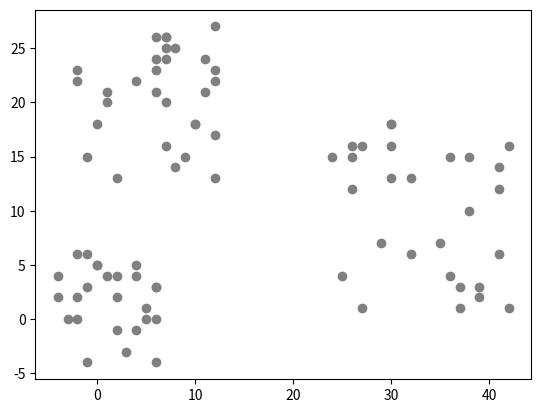

Generate this figure with matplotlib: (Note: this script raises an exception after producing the figure.)
from matplotlib import pyplot as plt
import pandas as pd
import random, math

def k_means_(X, cluster_count = 2, target = None):
    '''Удаление трагета при надобности'''
    if (target != None):
        X = X.drop(columns = [target])
    ''' Массив меток кластера'''
    clusters = [None for i in range(0, X.shape[0])]
    ''' Центры масс кластеров'''
    centroids = []
    ''' Инициализация центроидов случайными значениями выборки'''
    for i in range(0, cluster_count):
        tmp = [i for i in range(0, X.shape[0])]
        tmp_centroid = []
        rand = random.choice(tmp)
        for i in range(0, X.shape[1]):
            tmp_centroid.append(X.iloc[rand][i])
        centroids.append(tmp_centroid)
    '''Флаг сходимости алгоритма'''
    convergence = False
    '''Проверка сходимости'''
    def check_convergence(centroids_old, centroids_new):
        return (centroids_old == centroids_new)
    old_centroids = []
    while (convergence == False):
        '''Сошёлся ли k means?'''
        if (check_convergence(old_centroids, centroids)):
            convergence = True
            continue
        '''Для каждого обьекта из датафрейма вычисляем расстояния до центроидов и классифицируем'''
        for sample_index in range(0, X.shape[0]):
            sample = X.iloc[sample_index]
            centroids_distance = [math.sqrt(sum(list(map(lambda c,x : (c-x)**2, centroid, sample)))) for centroid in centroids]
            min_dist, min_index = centroids_distance[0], 0
            '''Вычисление ближайшего центроида'''
            for ind, dist in enumerate(centroids_distance):
                if (dist < min_dist):
                    min_dist = dist
                    min_index = ind
            '''Задание соответствующей кластерной метки'''
            clusters[sample_index] = min_index
        '''Пересчёт кластерных центров как центров масс'''
        old_centroids = centroids
        def mean_coord(cluster, coord):
            mean = 0
            for sample in cluster:
                mean += sample[coord]
            return mean/len(cluster)
        for i in range(0, cluster_count):
            tmp_cluster = []
            for obj_index, cluster_mark in enumerate(clusters):
                if (cluster_mark == i):
                    tmp_cluster.append(X.iloc[obj_index])
            if (len(tmp_cluster) == 0):
                '''Если размер кластера оказался 0, положим в него ближайший к центроиду обьект'''
                nearest_sample = X.iloc[0]
                min_dist = math.sqrt(sum(list(map(lambda x,y: (x-y)**2, nearest_sample, centroids[i]))))
                for sample_index in range(1, X.shape[0]):
                    curr_dist = math.sqrt(sum(list(map(lambda x,y: (x-y)**2, centroids[i], X.iloc[sample_index]))))
                    if (curr_dist < min_dist):
                        min_dist = curr_dist
                        nearest_sample = X.iloc[sample_index]
                tmp_cluster.append(nearest_sample)
            center = [mean_coord(tmp_cluster, i) for i in range(0, X.shape[1])]
            centroids[i] = center
    '''Возвращаем метки кластеров'''
    return clusters

''' Оболочка вокруг стандартного k-means для снижения чувствительности к 
    начальной инициализации'''
def K_Means(X, cluster_count = 2, target = None, optimizing_iterations = 5):
    cluster_marks = None
    def mean_inner_dist(cluster_marks, dataframe):
        mean_dist = 0
        for i in range(0, cluster_count):
            tmp_cluster = []
            for obj_index, cluster_mark in enumerate(cluster_marks):
                if (cluster_mark == i):
                    tmp_cluster.append(dataframe.iloc[obj_index])
            if (len(tmp_cluster) == 0):
                return 10e8
            curr_mean = 0
            rand_ind = random.choice([i for i in range(0, len(tmp_cluster))])
            sample_0 = tmp_cluster[rand_ind]
            '''Среднее внутрикластерное расстояние от случайной точки кластера'''
            for sample in tmp_cluster:
                curr_mean += math.sqrt(sum(list(map(lambda x,y: (x-y)**2, sample, sample_0))))
            curr_mean /= len(tmp_cluster)
            mean_dist += curr_mean
        return mean_dist/cluster_count
    
    cluster_marks = k_means_(X, cluster_count, target)
    min_inner_dist = mean_inner_dist(cluster_marks, X)
    for i in range(0, optimizing_iterations - 1):
        curr_marks = k_means_(X, cluster_count, target)
        curr_inner_dist = mean_inner_dist(curr_marks, X)
        if (curr_inner_dist < min_inner_dist):
            min_inner_dist = curr_inner_dist
            cluster_marks = curr_marks
    return cluster_marks



'''Сгенерируем случайную выборку для трёх кластеров на плоскости'''
center_1, center_2, center_3 = [1,1], [5,20], [33, 10]
x_1 = [center_1[0] + random.randint(-5,5) for i in range(0,25)]
x_2 = [center_2[0] + random.randint(-7,7) for i in range(0,30)]
x_3 = [center_3[0] + random.randint(-9,9) for i in range(0,28)]

y_1 = [center_1[1] + random.randint(-5,5) for i in range(0,25)]
y_2 = [center_2[1] + random.randint(-7,7) for i in range(0,30)]
y_3 = [center_3[1] + random.randint(-9,9) for i in range(0,28)]

x = x_1 + x_2 + x_3
y = y_1 + y_2 + y_3

# Без кластеризации:
fig, axes = plt.subplots()
axes.scatter(x, y, color = 'grey')

test_df = pd.DataFrame({'x': x, 'y':y})
clusters_marks = K_Means(X = test_df, cluster_count = 3)
x1, x2, x3 = [], [], []
y1, y2, y3 = [], [], []
for index, mark in enumerate(clusters_marks):
    if (mark == 0):
        x1.append(x[index])
        y1.append(y[index])
    elif (mark == 1):
        x2.append(x[index])
        y2.append(y[index])
    elif (mark == 2):
        x3.append(x[index])
        y3.append(y[index])

# С кластеризацией:
fig1, axes1 = plt.subplots()
axes1.scatter(x1, y1, c = 'blue')
axes1.scatter(x2, y2, c = 'red')
axes1.scatter(x3, y3, c = 'green')